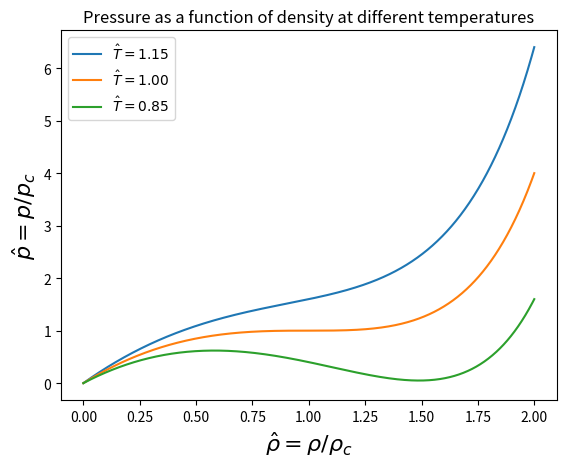

Python code for this plot:
'''
Dimensionless pressure p_hat vs dimensionless density rho_hat
for different T_hat = 1.15, 1.00 and 0.85
'''

import numpy as np 
from matplotlib import pyplot as plt 

def dimlesspressure2(rho_hat, T_hat):
	return (8.0*rho_hat*T_hat)/(3-rho_hat) - 3*rho_hat*rho_hat

rho_hat = np.linspace(0.0, 2.0, 1001)
plt.plot(rho_hat, dimlesspressure2(rho_hat, 1.15), label=r'$\hat{T}=1.15$')
plt.plot(rho_hat, dimlesspressure2(rho_hat, 1.00), label=r'$\hat{T}=1.00$')
plt.plot(rho_hat, dimlesspressure2(rho_hat, 0.85), label=r'$\hat{T}=0.85$')
plt.legend(loc=2)
plt.title("Pressure as a function of density at different temperatures")
plt.xlabel(r"$\hat{\rho}=\rho/\rho_c$", fontsize=16)
plt.ylabel(r"$\hat{p}=p/p_c$", fontsize=16)
plt.show()
